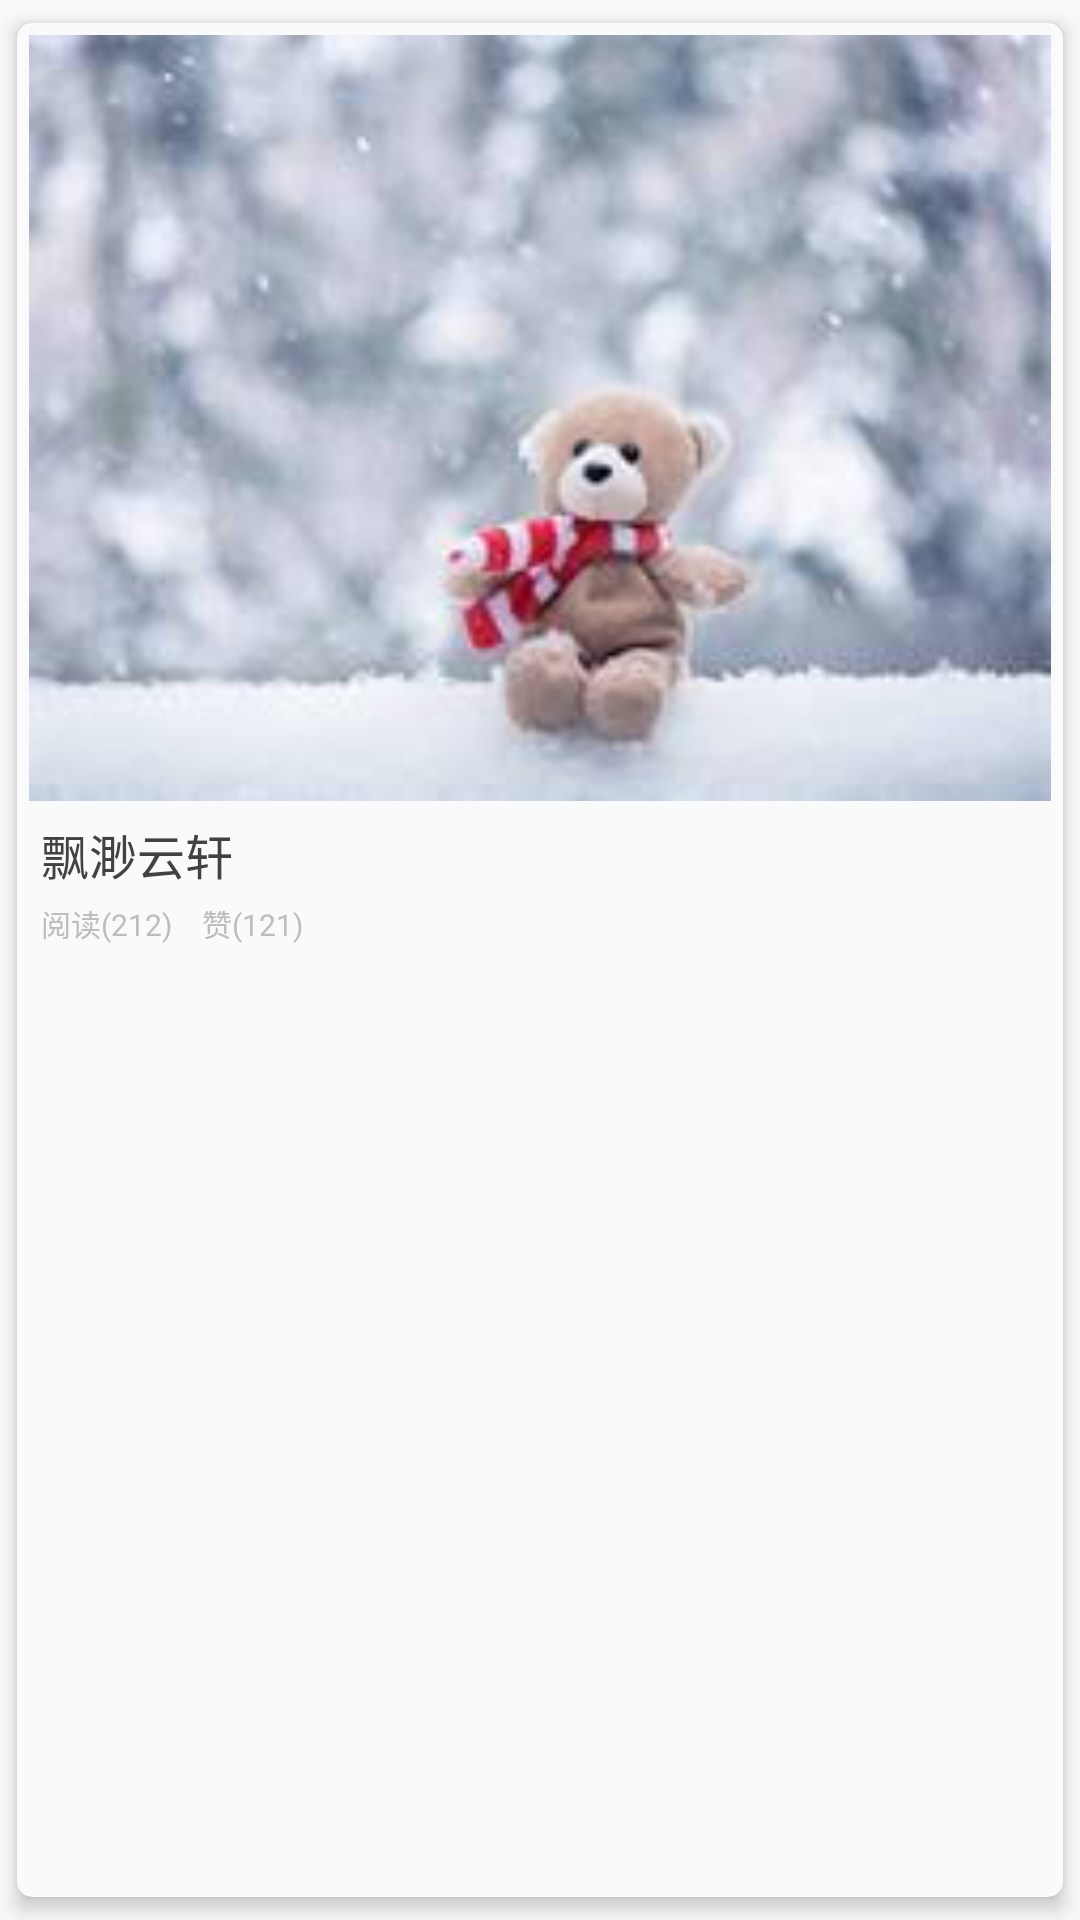

Android layout source for this screen:
<!-- AndroidManifest.xml: application theme AppTheme -->
<!-- res/layout/recycler_list_item_video.xml -->
<?xml version="1.0" encoding="utf-8"?>
<android.support.v7.widget.CardView xmlns:android="http://schemas.android.com/apk/res/android"
    xmlns:app="http://schemas.android.com/apk/res-auto"
    android:layout_width="match_parent"
    android:layout_height="wrap_content"
    android:clickable="true"
    android:foreground="?android:attr/selectableItemBackground"
    android:orientation="vertical"
    app:cardBackgroundColor="@color/colorWhiteLittle"
    app:cardCornerRadius="@dimen/dp_5"
    app:cardElevation="@dimen/dp_4"
    app:cardUseCompatPadding="true">

    <RelativeLayout
        android:padding="@dimen/dp_4"
        android:layout_width="match_parent"
        android:layout_height="wrap_content">

        <ImageView
            android:id="@+id/iv_video_list_pic"
            android:layout_width="match_parent"
            android:layout_height="wrap_content"
            android:adjustViewBounds="true"
            android:contentDescription="@null"
            android:src="@mipmap/ic_thumb_bg" />

        <TextView
            android:id="@+id/tv_video_list_content"
            android:layout_width="wrap_content"
            android:layout_height="wrap_content"
            android:layout_below="@id/iv_video_list_pic"
            android:layout_marginLeft="@dimen/dp_4"
            android:layout_marginRight="@dimen/dp_6"
            android:layout_marginTop="@dimen/dp_6"
            android:textColor="#424242"
            android:text="@string/my_name"
            android:textSize="@dimen/sp_16" />

        <LinearLayout
            android:layout_width="wrap_content"
            android:layout_height="wrap_content"
            android:layout_below="@id/tv_video_list_content"
            android:layout_margin="@dimen/dp_4"
            android:orientation="horizontal">

            <TextView
                android:layout_width="wrap_content"
                android:layout_height="wrap_content"
                android:text="阅读(212)"
                android:textColor="#BDBDBD"
                android:textSize="@dimen/sp_10" />

            <TextView
                android:id="@+id/tv_video_list_time"
                android:layout_width="wrap_content"
                android:layout_height="wrap_content"
                android:layout_marginLeft="@dimen/dp_10"
                android:text="赞(121)"
                android:textColor="#BDBDBD"
                android:textSize="@dimen/sp_10" />
        </LinearLayout>


    </RelativeLayout>

</android.support.v7.widget.CardView>
<!-- resources referenced by this layout -->
<resources>
  <color name="colorWhiteLittle">#FAFAFA</color>
  <dimen name="dp_10">10dp</dimen>
  <dimen name="dp_4">4dp</dimen>
  <dimen name="dp_5">5dp</dimen>
  <dimen name="dp_6">6dp</dimen>
  <dimen name="sp_10">10dp</dimen>
  <dimen name="sp_16">16dp</dimen>
  <!-- mipmap ic_thumb_bg: jpg bitmap (mipmap-hdpi, 6651 bytes) -->
  <string name="my_name">飘渺云轩</string>
  <style name="AppTheme" parent="Theme.AppCompat.Light.DarkActionBar">
          
          <item name="colorPrimary">@color/colorPrimary</item>
          <item name="colorPrimaryDark">@color/colorPrimaryDark</item>
          <item name="colorAccent">@color/colorAccent</item>
      </style>
  <color name="colorPrimary">#3F51B5</color>
  <color name="colorPrimaryDark">#303F9F</color>
  <color name="colorAccent">#FF4081</color>
</resources>
